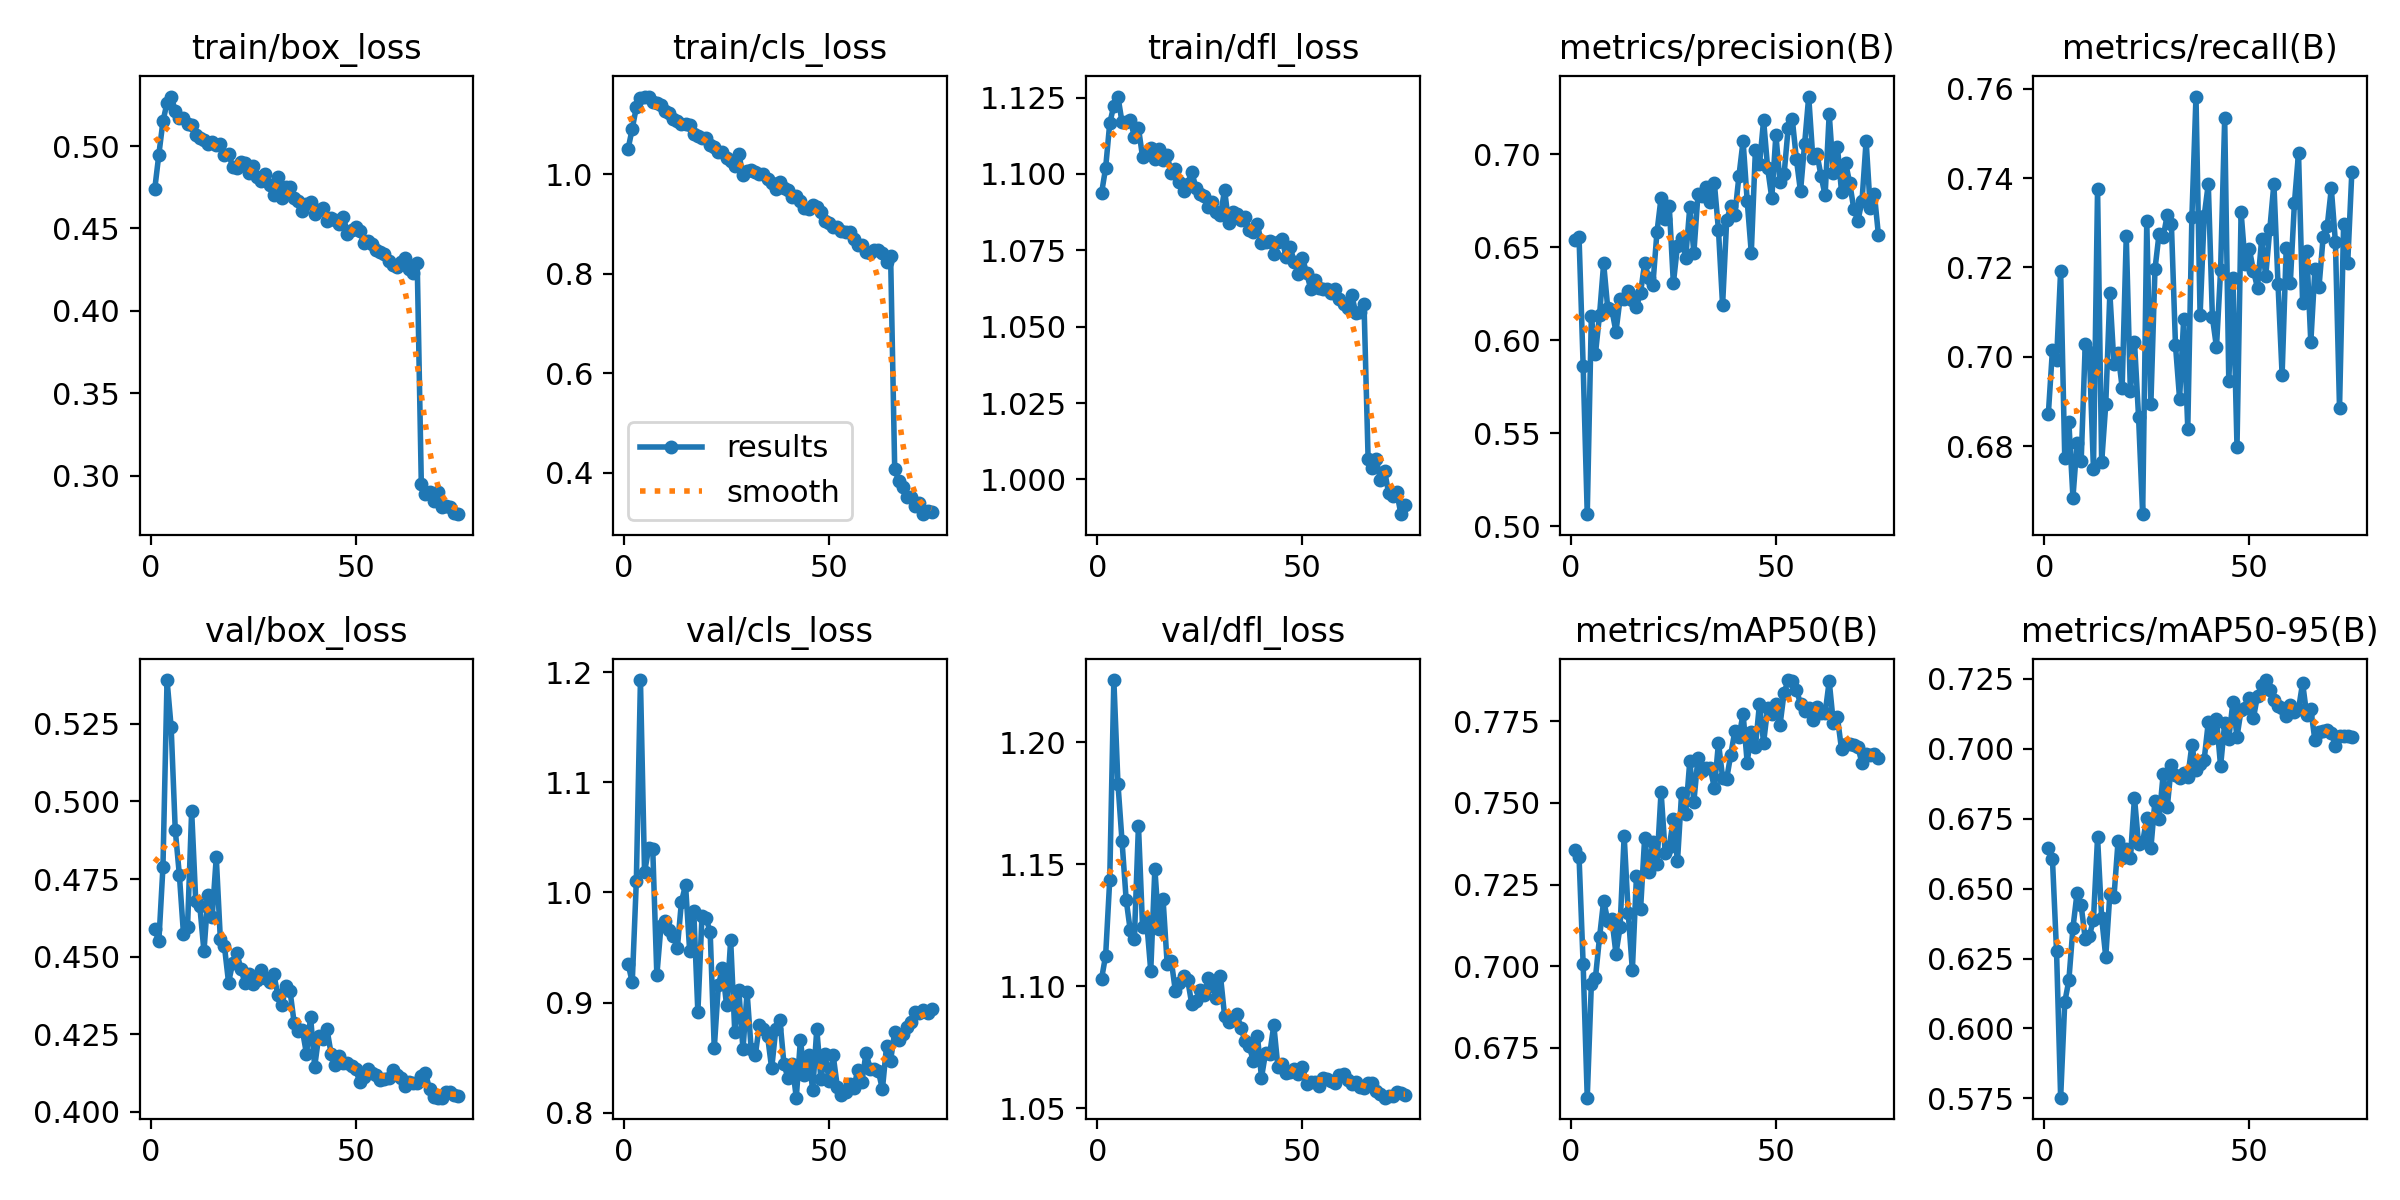

The data file committed next to this chart (first rows):
epoch, time, train/box_loss, train/cls_loss, train/dfl_loss, metrics/precision(B), metrics/recall(B), metrics/mAP50(B), metrics/mAP50-95(B), val/box_loss, val/cls_loss, val/dfl_loss, lr/pg0, lr/pg1, lr/pg2
1, 150.5, 0.4739, 1.051, 1.094, 0.654, 0.6872, 0.7356, 0.6647, 0.4589, 0.935, 1.103, 0.000277, 0.000277, 0.000277
2, 285, 0.4949, 1.091, 1.102, 0.6553, 0.7016, 0.7335, 0.6605, 0.4549, 0.9184, 1.113, 0.0005473, 0.0005473, 0.0005473
3, 420.4, 0.5149, 1.134, 1.117, 0.5863, 0.6992, 0.7006, 0.6276, 0.4789, 1.01, 1.144, 0.0008104, 0.0008104, 0.0008104
4, 553.7, 0.5263, 1.154, 1.122, 0.5064, 0.7193, 0.6598, 0.5753, 0.5392, 1.193, 1.225, 0.0008, 0.0008, 0.0008
5, 687.3, 0.53, 1.156, 1.125, 0.6128, 0.6774, 0.6945, 0.6094, 0.5239, 1.018, 1.183, 0.000789, 0.000789, 0.000789
6, 820.6, 0.5214, 1.155, 1.117, 0.5926, 0.6854, 0.6965, 0.6172, 0.4909, 1.04, 1.159, 0.000778, 0.000778, 0.000778
7, 954.4, 0.5171, 1.145, 1.117, 0.6137, 0.6685, 0.7089, 0.636, 0.4764, 1.039, 1.136, 0.000767, 0.000767, 0.000767
8, 1088, 0.5172, 1.142, 1.118, 0.6412, 0.6808, 0.7201, 0.6485, 0.4574, 0.9248, 1.123, 0.000756, 0.000756, 0.000756
9, 1223, 0.5133, 1.139, 1.112, 0.617, 0.6766, 0.7139, 0.644, 0.4596, 0.9694, 1.119, 0.000745, 0.000745, 0.000745
10, 1359, 0.5128, 1.128, 1.115, 0.6164, 0.7029, 0.7145, 0.632, 0.4969, 0.974, 1.166, 0.000734, 0.000734, 0.000734
11, 1494, 0.5068, 1.123, 1.106, 0.6044, 0.701, 0.7038, 0.6331, 0.4678, 0.9661, 1.124, 0.000723, 0.000723, 0.000723
12, 1628, 0.5049, 1.111, 1.107, 0.6223, 0.6749, 0.7119, 0.6389, 0.4662, 0.9603, 1.127, 0.000712, 0.000712, 0.000712
13, 1763, 0.5037, 1.107, 1.109, 0.6222, 0.7376, 0.7399, 0.6683, 0.4516, 0.9496, 1.106, 0.0007011, 0.0007011, 0.0007011
14, 1895, 0.5011, 1.1, 1.105, 0.6262, 0.6764, 0.7161, 0.6397, 0.47, 0.9917, 1.148, 0.0006901, 0.0006901, 0.0006901
15, 2030, 0.5022, 1.1, 1.108, 0.6218, 0.6894, 0.6988, 0.6256, 0.4627, 1.007, 1.123, 0.0006791, 0.0006791, 0.0006791
16, 2163, 0.5008, 1.098, 1.105, 0.6178, 0.7142, 0.7275, 0.6482, 0.482, 0.947, 1.136, 0.0006681, 0.0006681, 0.0006681
17, 2299, 0.5013, 1.079, 1.106, 0.6255, 0.6984, 0.7174, 0.647, 0.4556, 0.9832, 1.109, 0.0006571, 0.0006571, 0.0006571
18, 2433, 0.4948, 1.076, 1.1, 0.6414, 0.7007, 0.7393, 0.667, 0.4532, 0.8911, 1.111, 0.0006461, 0.0006461, 0.0006461
19, 2569, 0.4954, 1.072, 1.102, 0.6332, 0.6931, 0.7289, 0.6611, 0.4416, 0.9782, 1.098, 0.0006351, 0.0006351, 0.0006351
20, 2701, 0.4874, 1.073, 1.097, 0.6298, 0.727, 0.7381, 0.6642, 0.448, 0.9765, 1.101, 0.0006241, 0.0006241, 0.0006241
21, 2836, 0.4864, 1.059, 1.094, 0.658, 0.6923, 0.7313, 0.6609, 0.4512, 0.9643, 1.104, 0.0006131, 0.0006131, 0.0006131
22, 2969, 0.4903, 1.054, 1.097, 0.6766, 0.7034, 0.7534, 0.6825, 0.4461, 0.8585, 1.103, 0.0006021, 0.0006021, 0.0006021
23, 3104, 0.49, 1.045, 1.101, 0.6654, 0.6866, 0.7348, 0.6659, 0.4415, 0.9158, 1.093, 0.0005911, 0.0005911, 0.0005911
24, 3237, 0.4839, 1.045, 1.096, 0.6719, 0.6648, 0.7366, 0.6667, 0.4444, 0.931, 1.094, 0.0005801, 0.0005801, 0.0005801
25, 3372, 0.4879, 1.033, 1.093, 0.6305, 0.7303, 0.745, 0.6752, 0.4413, 0.8974, 1.099, 0.0005691, 0.0005691, 0.0005691
26, 3506, 0.4814, 1.026, 1.093, 0.6508, 0.6895, 0.732, 0.6645, 0.4423, 0.9568, 1.096, 0.0005581, 0.0005581, 0.0005581
27, 3639, 0.4789, 1.016, 1.089, 0.655, 0.7196, 0.7529, 0.6815, 0.4456, 0.8733, 1.103, 0.0005471, 0.0005471, 0.0005471
28, 3773, 0.4829, 1.04, 1.091, 0.6442, 0.7275, 0.7467, 0.6749, 0.443, 0.9111, 1.1, 0.0005361, 0.0005361, 0.0005361
29, 3905, 0.4766, 0.9972, 1.087, 0.6714, 0.7268, 0.7627, 0.691, 0.4418, 0.8574, 1.095, 0.0005251, 0.0005251, 0.0005251
30, 4039, 0.4704, 1.006, 1.086, 0.647, 0.7318, 0.7504, 0.679, 0.4445, 0.9094, 1.104, 0.0005141, 0.0005141, 0.0005141
31, 4171, 0.4811, 1.008, 1.095, 0.6784, 0.7298, 0.7638, 0.6944, 0.4377, 0.8575, 1.088, 0.0005031, 0.0005031, 0.0005031
32, 4304, 0.4686, 1.005, 1.084, 0.6776, 0.7026, 0.7599, 0.6905, 0.4343, 0.852, 1.085, 0.0004921, 0.0004921, 0.0004921
33, 4437, 0.4754, 1, 1.088, 0.6825, 0.6906, 0.7607, 0.6896, 0.4404, 0.8797, 1.086, 0.0004811, 0.0004811, 0.0004811
34, 4570, 0.4749, 1.001, 1.087, 0.6744, 0.7084, 0.7605, 0.6914, 0.4388, 0.876, 1.089, 0.0004701, 0.0004701, 0.0004701
35, 4702, 0.4686, 0.991, 1.085, 0.6843, 0.684, 0.7545, 0.6898, 0.4285, 0.8695, 1.083, 0.0004592, 0.0004592, 0.0004592
36, 4836, 0.4669, 0.9814, 1.086, 0.6591, 0.7312, 0.7683, 0.7014, 0.426, 0.8401, 1.077, 0.0004482, 0.0004482, 0.0004482
37, 4968, 0.4606, 0.9709, 1.082, 0.6188, 0.7582, 0.7577, 0.6924, 0.4262, 0.8758, 1.075, 0.0004372, 0.0004372, 0.0004372
38, 5101, 0.465, 0.9839, 1.081, 0.6645, 0.7093, 0.7574, 0.6946, 0.4187, 0.8845, 1.07, 0.0004262, 0.0004262, 0.0004262
39, 5232, 0.4658, 0.9712, 1.084, 0.6718, 0.7315, 0.7648, 0.6962, 0.4305, 0.844, 1.08, 0.0004152, 0.0004152, 0.0004152
40, 5367, 0.459, 0.9686, 1.077, 0.6675, 0.7387, 0.772, 0.7095, 0.4145, 0.8312, 1.063, 0.0004042, 0.0004042, 0.0004042
41, 5498, 0.4614, 0.9547, 1.078, 0.6884, 0.7089, 0.7702, 0.7038, 0.4245, 0.8438, 1.073, 0.0003932, 0.0003932, 0.0003932
42, 5631, 0.4627, 0.9567, 1.078, 0.7071, 0.7021, 0.7772, 0.7107, 0.4233, 0.8136, 1.072, 0.0003822, 0.0003822, 0.0003822
43, 5764, 0.4545, 0.9456, 1.074, 0.6748, 0.7194, 0.7623, 0.6938, 0.4266, 0.8659, 1.084, 0.0003712, 0.0003712, 0.0003712
44, 5897, 0.4561, 0.9314, 1.078, 0.6469, 0.7533, 0.7717, 0.7092, 0.4187, 0.8345, 1.067, 0.0003602, 0.0003602, 0.0003602
45, 6030, 0.455, 0.9301, 1.079, 0.702, 0.6946, 0.7671, 0.7036, 0.415, 0.8528, 1.068, 0.0003492, 0.0003492, 0.0003492
46, 6162, 0.4527, 0.9386, 1.073, 0.6944, 0.7177, 0.7803, 0.7168, 0.4178, 0.8203, 1.064, 0.0003382, 0.0003382, 0.0003382
47, 6299, 0.4571, 0.9341, 1.076, 0.7182, 0.6799, 0.7684, 0.7043, 0.4158, 0.876, 1.065, 0.0003272, 0.0003272, 0.0003272
48, 6432, 0.4466, 0.9238, 1.071, 0.6923, 0.7323, 0.7791, 0.7139, 0.4157, 0.8305, 1.066, 0.0003162, 0.0003162, 0.0003162
49, 6566, 0.4489, 0.9047, 1.067, 0.6764, 0.7208, 0.7771, 0.7147, 0.4148, 0.8537, 1.064, 0.0003052, 0.0003052, 0.0003052
50, 6699, 0.4509, 0.9017, 1.072, 0.7103, 0.7242, 0.7802, 0.7181, 0.4138, 0.8289, 1.067, 0.0002942, 0.0002942, 0.0002942
51, 6833, 0.4484, 0.8942, 1.068, 0.6851, 0.7193, 0.7738, 0.711, 0.4094, 0.8519, 1.06, 0.0002832, 0.0002832, 0.0002832
52, 6966, 0.4409, 0.8929, 1.062, 0.6892, 0.7154, 0.7837, 0.719, 0.411, 0.8236, 1.061, 0.0002722, 0.0002722, 0.0002722
53, 7099, 0.4426, 0.8863, 1.065, 0.7142, 0.7263, 0.7876, 0.7228, 0.4138, 0.816, 1.061, 0.0002612, 0.0002612, 0.0002612
54, 7233, 0.4403, 0.8835, 1.063, 0.7186, 0.7181, 0.7874, 0.7246, 0.4125, 0.8189, 1.059, 0.0002502, 0.0002502, 0.0002502
55, 7367, 0.4372, 0.884, 1.062, 0.6974, 0.7285, 0.7846, 0.7211, 0.412, 0.8261, 1.063, 0.0002392, 0.0002392, 0.0002392
56, 7500, 0.4356, 0.8701, 1.062, 0.6799, 0.7387, 0.7803, 0.7175, 0.4103, 0.8222, 1.062, 0.0002282, 0.0002282, 0.0002282
57, 7633, 0.4347, 0.8576, 1.061, 0.7054, 0.7164, 0.778, 0.7154, 0.4105, 0.839, 1.061, 0.0002172, 0.0002172, 0.0002172
58, 7766, 0.4304, 0.858, 1.062, 0.7309, 0.696, 0.7792, 0.7147, 0.411, 0.8278, 1.06, 0.0002063, 0.0002063, 0.0002063
59, 7900, 0.4279, 0.8442, 1.059, 0.698, 0.7242, 0.7753, 0.7117, 0.4134, 0.8544, 1.064, 0.0001953, 0.0001953, 0.0001953
60, 8035, 0.4267, 0.8413, 1.057, 0.7003, 0.7165, 0.7792, 0.7156, 0.4118, 0.8399, 1.064, 0.0001843, 0.0001843, 0.0001843
... 15 more rows
